4-way image classification set "generated" from GitHub (ZingaRene/Optimized-PGGAN-Based-Approach-for-Data-Augmentation-in-Medical-Images); label vocabulary: atelectasis, cardiomegaly, effusion, pneumonia.

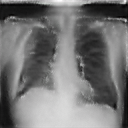
Label: cardiomegaly

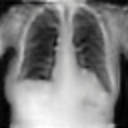
Label: cardiomegaly

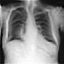
Label: atelectasis

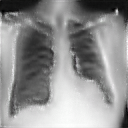
Label: atelectasis

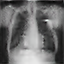
Label: pneumonia

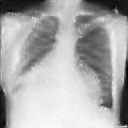
Label: cardiomegaly
